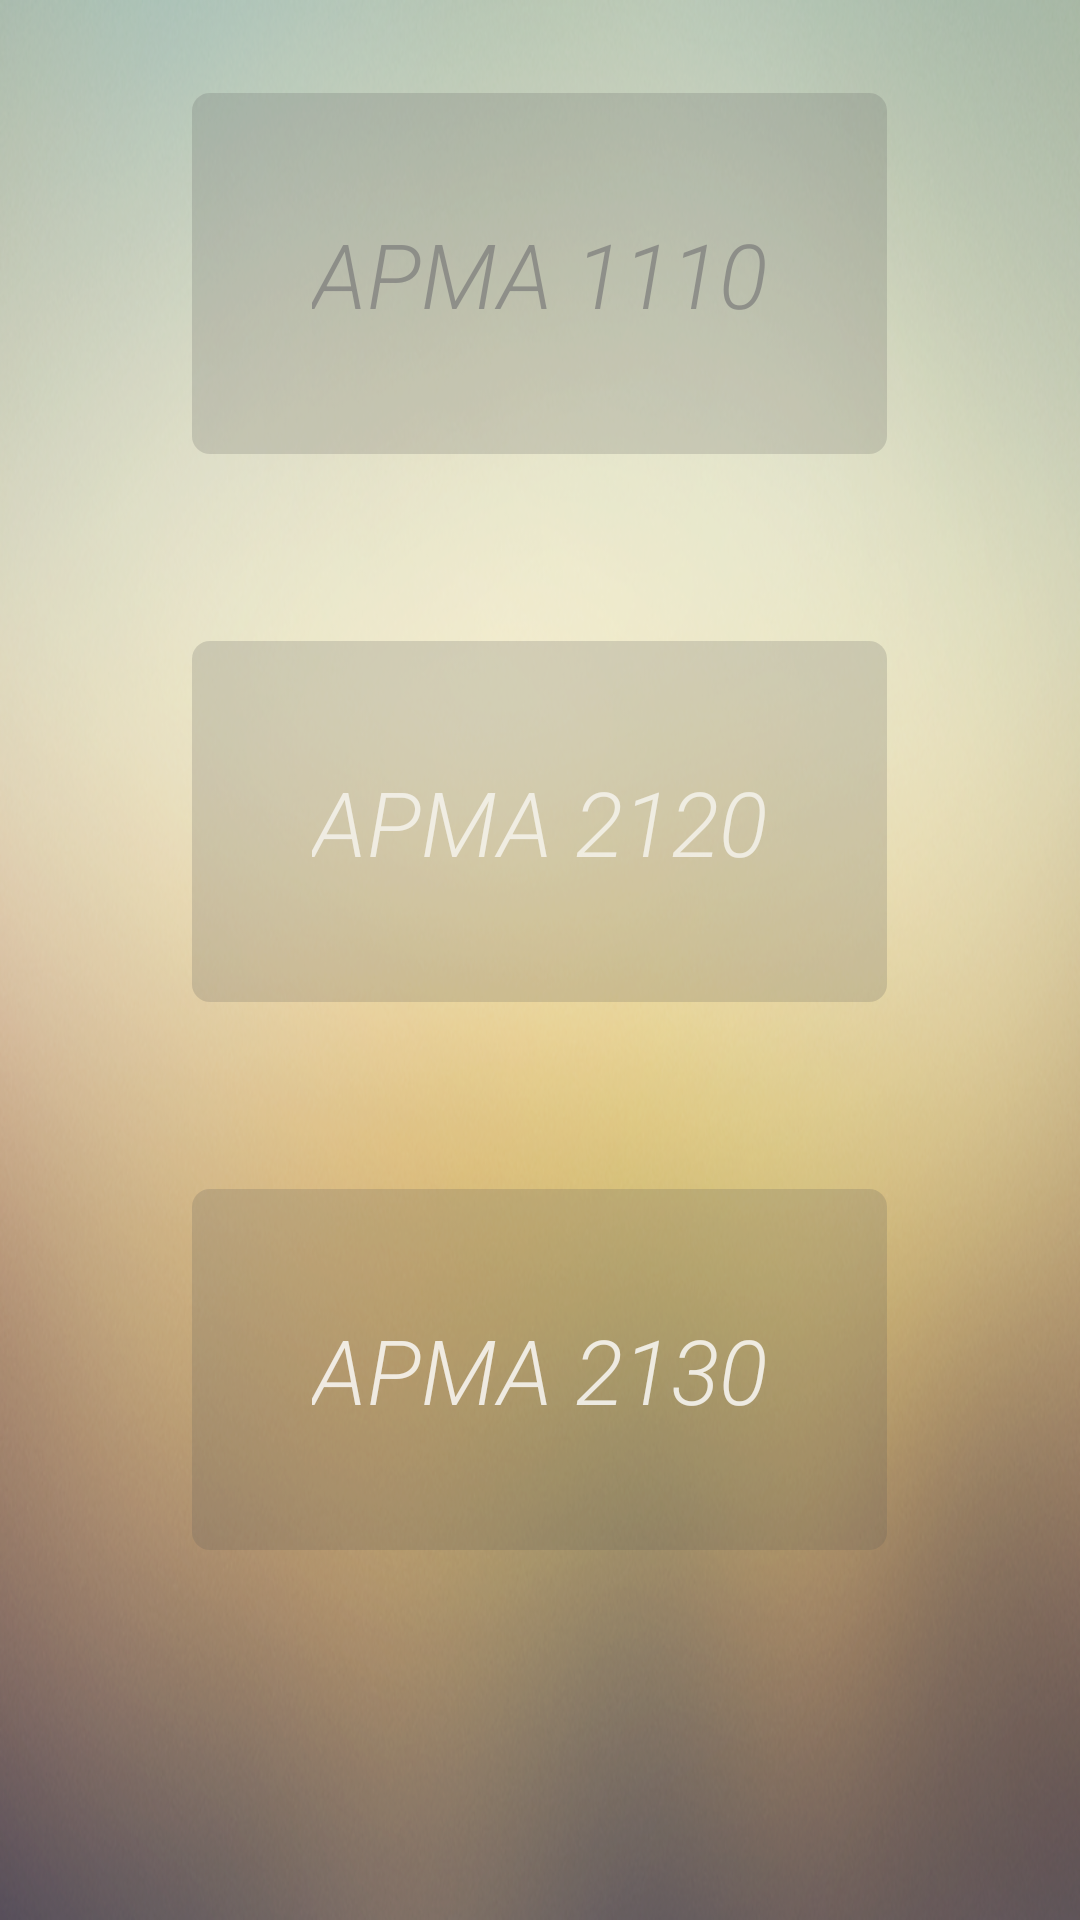

Produce the Android XML layout that renders to this screen, including the resource entries it uses.
<!-- AndroidManifest.xml: application theme AppTheme -->
<!-- res/layout/fragment_gallery.xml -->
<LinearLayout xmlns:android="http://schemas.android.com/apk/res/android"
    xmlns:tools="http://schemas.android.com/tools"
    android:layout_width="match_parent"
    android:layout_height="match_parent"
    android:background="@drawable/background"
    android:orientation="vertical"
    tools:context=".GalleryFragment">

    <LinearLayout
        android:layout_width="match_parent"
        android:layout_height="1dp"
        android:layout_weight="2"
        android:layout_gravity="center_horizontal"
        android:gravity="center_horizontal">

        <Button
            android:layout_width="wrap_content"
            android:layout_height="wrap_content"
            android:text="APMA 1110"
            android:id="@+id/APMA1110"
            android:textColor="#AA777777"
            android:fontFamily="sans-serif-light"
            android:textSize="30sp"
            android:textStyle="italic"
            android:padding="40dp"
            android:gravity="center"
            android:layout_gravity="center"
            android:onClick="goToCourse"
            android:background="@xml/light_black_background" />
    </LinearLayout>

    <LinearLayout
        android:layout_width="match_parent"
        android:layout_height="1dp"
        android:layout_weight="2"
        android:layout_gravity="center_horizontal"
        android:gravity="center_horizontal">

        <Button
            android:layout_width="wrap_content"
            android:layout_height="wrap_content"
            android:text="APMA 2120"
            android:textColor="#AAFFFFFF"
            android:fontFamily="sans-serif-light"
            android:textSize="30sp"
            android:textStyle="italic"
            android:padding="40dp"
            android:id="@+id/APMA2120"
            android:gravity="center"
            android:layout_gravity="center"
            android:onClick="goToCourse"
            android:background="@xml/light_black_background" />
    </LinearLayout>

    <LinearLayout
        android:layout_width="match_parent"
        android:layout_height="1dp"
        android:layout_weight="2"
        android:layout_gravity="center_horizontal"
        android:gravity="center_horizontal">

        <Button
            android:layout_width="wrap_content"
            android:layout_height="wrap_content"
            android:text="APMA 2130"
            android:textColor="#CCFFFFFF"
            android:fontFamily="sans-serif-light"
            android:textSize="30sp"
            android:textStyle="italic"
            android:padding="40dp"
            android:id="@+id/APMA2130"
            android:gravity="center"
            android:layout_gravity="center"
            android:onClick="goToCourse"
            android:background="@xml/light_black_background" />
    </LinearLayout>
    <LinearLayout
        android:layout_width="match_parent"
        android:layout_height="1dp"
        android:layout_weight="1"
        android:layout_gravity="center_horizontal"
        android:gravity="center_horizontal">


    </LinearLayout>
</LinearLayout>
<!-- resources referenced by this layout -->
<resources>
  <!-- drawable background: png bitmap (drawable-hdpi, 436772 bytes) -->
  <style name="AppTheme" parent="android:Theme.Holo.Light.DarkActionBar">
          <item name="android:displayOptions">showHome|homeAsUp|showTitle</item>
          <item name="displayOptions">showHome|homeAsUp|showTitle</item>
          <item name="android:icon">@android:color/transparent</item>
          <item name="android:windowActionBar">false</item>
          <item name="android:windowNoTitle">true</item>
      </style>
</resources>
